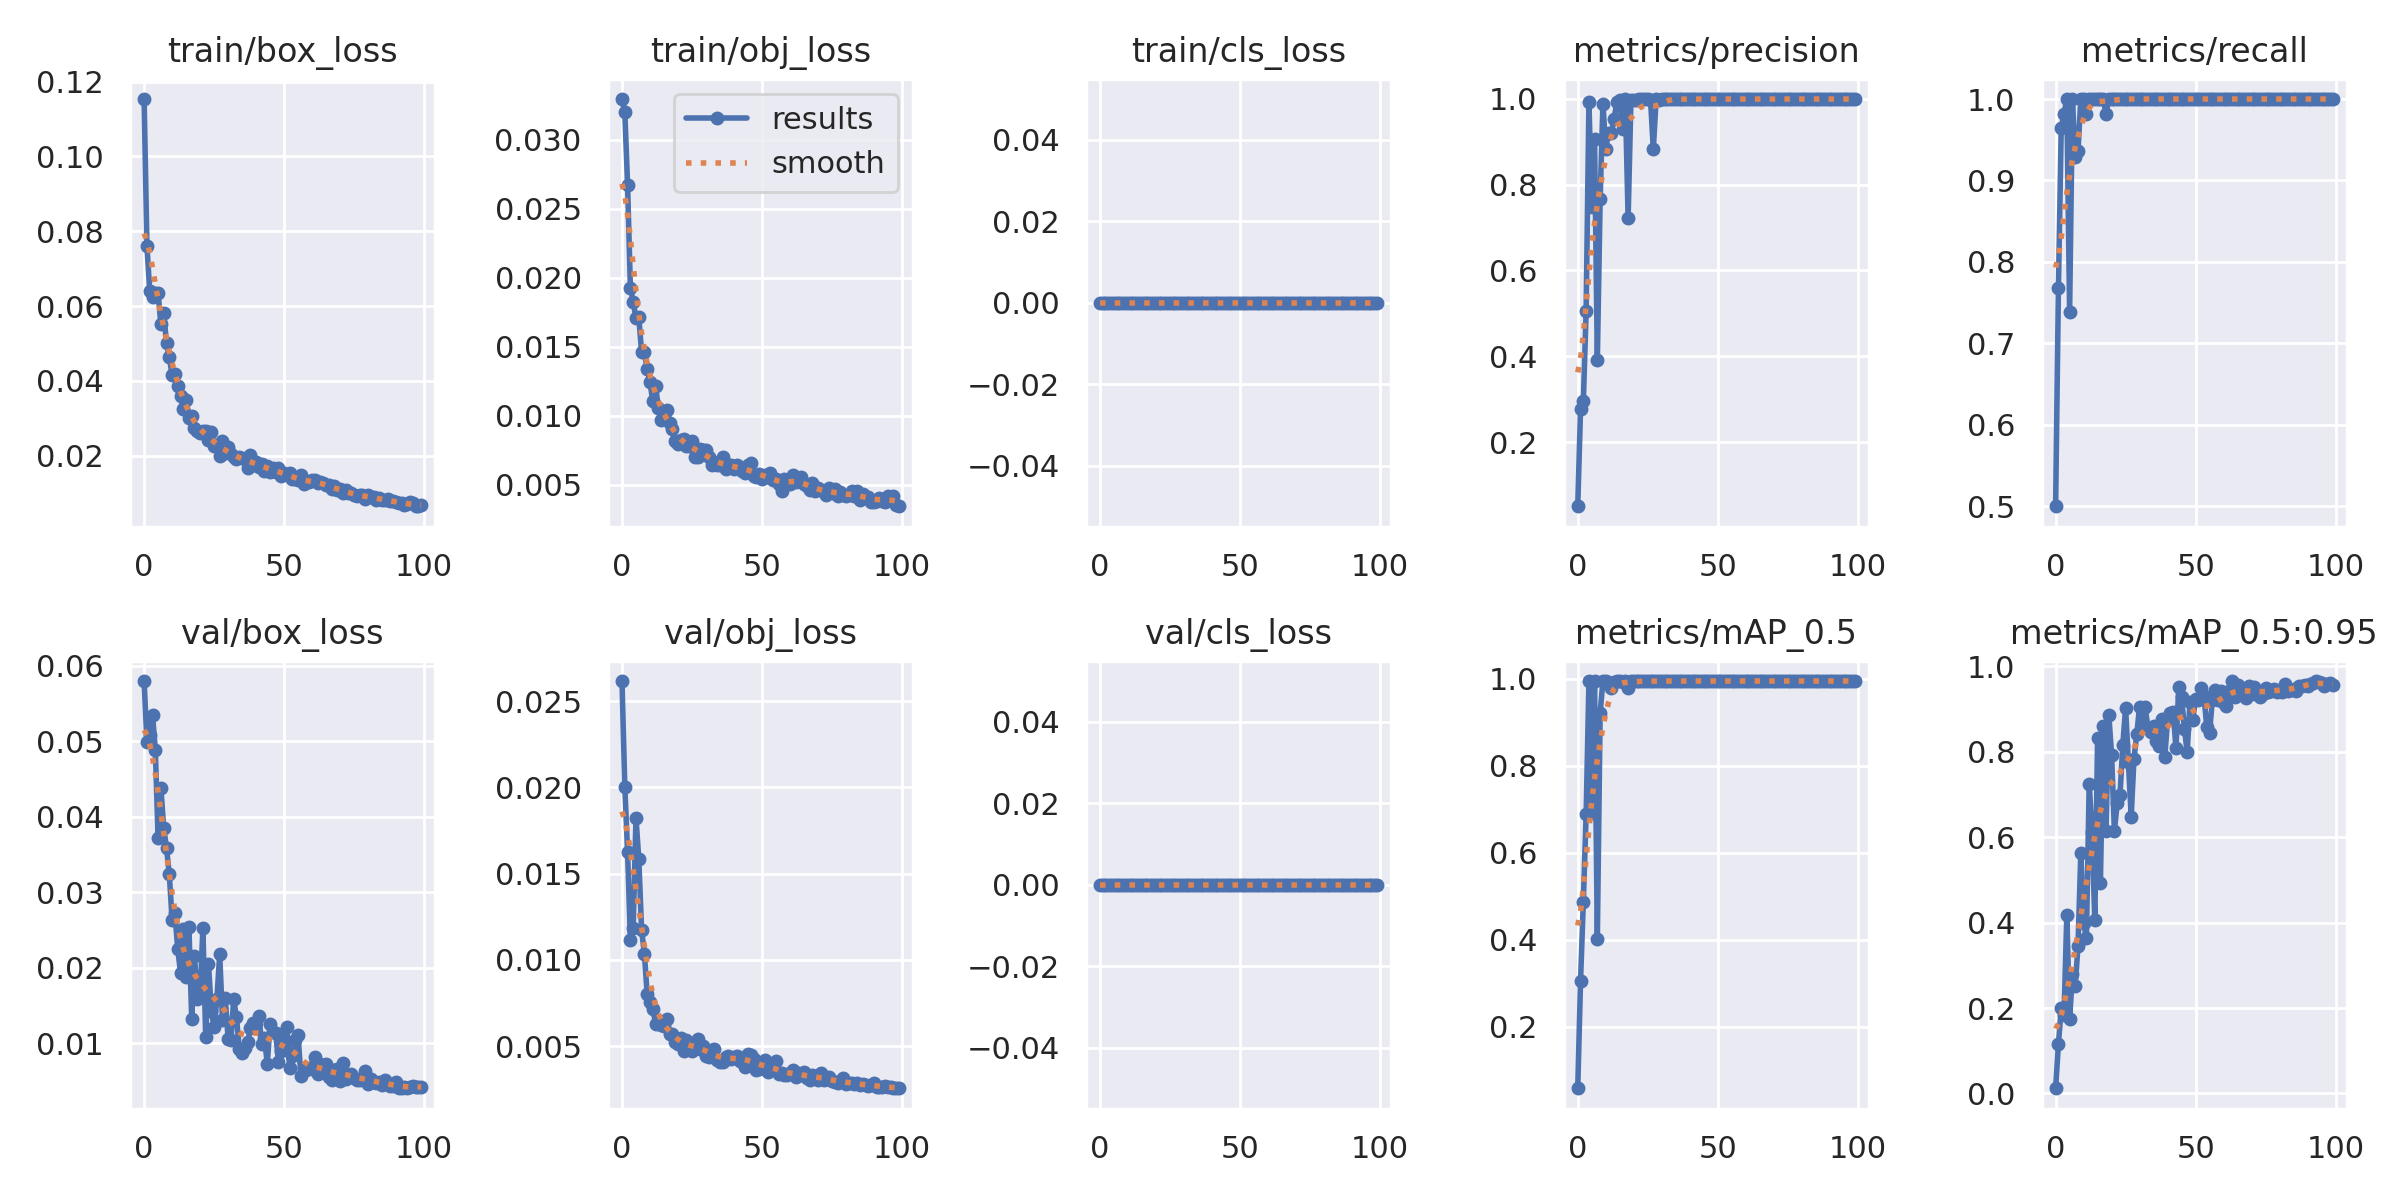

Source data for this figure (header and first rows):
epoch, train/box_loss, train/obj_loss, train/cls_loss, metrics/precision, metrics/recall, metrics/mAP_0.5, metrics/mAP_0.5:0.95, val/box_loss, val/obj_loss, val/cls_loss, x/lr0, x/lr1, x/lr2
0, 0.1153, 0.03296, 0, 0.0512, 0.5, 0.05825, 0.01226, 0.05799, 0.02616, 0, 0.0883, 0.0013, 0.0013
1, 0.07618, 0.03205, 0, 0.2771, 0.7679, 0.3054, 0.1152, 0.04992, 0.02005, 0, 0.07567, 0.002673, 0.002673
2, 0.06409, 0.02671, 0, 0.2951, 0.9643, 0.4877, 0.2, 0.05087, 0.01627, 0, 0.06302, 0.004019, 0.004019
3, 0.06246, 0.01928, 0, 0.5064, 0.9821, 0.6883, 0.1834, 0.05354, 0.01113, 0, 0.05034, 0.005337, 0.005337
4, 0.06358, 0.01826, 0, 0.993, 1, 0.995, 0.4173, 0.04889, 0.01186, 0, 0.03763, 0.006627, 0.006627
5, 0.06344, 0.01706, 0, 0.7471, 0.7385, 0.6916, 0.1734, 0.03715, 0.01823, 0, 0.02489, 0.007889, 0.007889
6, 0.05513, 0.01714, 0, 0.9071, 1, 0.9941, 0.2789, 0.04382, 0.01584, 0, 0.01212, 0.009124, 0.009124
7, 0.05817, 0.01461, 0, 0.3922, 0.9286, 0.4026, 0.2516, 0.0385, 0.01174, 0, 0.009307, 0.009307, 0.009307
8, 0.05007, 0.01463, 0, 0.7661, 0.9358, 0.9216, 0.3456, 0.03591, 0.01036, 0, 0.009307, 0.009307, 0.009307
9, 0.04637, 0.01338, 0, 0.9884, 1, 0.995, 0.5625, 0.03238, 0.008016, 0, 0.009208, 0.009208, 0.009208
10, 0.04151, 0.01244, 0, 0.8826, 1, 0.9945, 0.399, 0.02637, 0.007552, 0, 0.009109, 0.009109, 0.009109
11, 0.04197, 0.01104, 0, 0.9201, 0.9821, 0.9898, 0.3652, 0.02722, 0.007176, 0, 0.00901, 0.00901, 0.00901
12, 0.03875, 0.01218, 0, 0.9202, 1, 0.9798, 0.7258, 0.02253, 0.006303, 0, 0.008911, 0.008911, 0.008911
13, 0.03597, 0.01055, 0, 0.9526, 1, 0.9926, 0.6113, 0.01937, 0.006379, 0, 0.008812, 0.008812, 0.008812
14, 0.0324, 0.009659, 0, 0.993, 1, 0.995, 0.407, 0.02521, 0.006239, 0, 0.008713, 0.008713, 0.008713
15, 0.03481, 0.009978, 0, 0.9968, 1, 0.995, 0.833, 0.01879, 0.006172, 0, 0.008614, 0.008614, 0.008614
16, 0.03011, 0.01041, 0, 0.9282, 1, 0.9935, 0.4923, 0.02547, 0.006562, 0, 0.008515, 0.008515, 0.008515
17, 0.03053, 0.009453, 0, 0.9989, 1, 0.995, 0.8609, 0.01323, 0.005681, 0, 0.008416, 0.008416, 0.008416
18, 0.0274, 0.009055, 0, 0.7216, 0.9821, 0.9784, 0.6138, 0.02156, 0.005691, 0, 0.008317, 0.008317, 0.008317
19, 0.02654, 0.008138, 0, 0.9961, 1, 0.995, 0.8867, 0.01589, 0.005221, 0, 0.008218, 0.008218, 0.008218
20, 0.02608, 0.007926, 0, 0.9974, 1, 0.995, 0.7932, 0.01645, 0.005141, 0, 0.008119, 0.008119, 0.008119
21, 0.02664, 0.00825, 0, 0.996, 1, 0.995, 0.6149, 0.02522, 0.005473, 0, 0.00802, 0.00802, 0.00802
22, 0.02663, 0.008338, 0, 0.9982, 1, 0.995, 0.6804, 0.01091, 0.004695, 0, 0.007921, 0.007921, 0.007921
23, 0.0242, 0.007805, 0, 0.9989, 1, 0.995, 0.6997, 0.02052, 0.005348, 0, 0.007822, 0.007822, 0.007822
24, 0.02639, 0.007831, 0, 0.9988, 1, 0.995, 0.8155, 0.0143, 0.005004, 0, 0.007723, 0.007723, 0.007723
25, 0.02267, 0.008155, 0, 0.9989, 1, 0.995, 0.9032, 0.01219, 0.004729, 0, 0.007624, 0.007624, 0.007624
26, 0.02265, 0.006986, 0, 0.9974, 1, 0.995, 0.7764, 0.01587, 0.004981, 0, 0.007525, 0.007525, 0.007525
27, 0.02001, 0.007032, 0, 0.8821, 1, 0.994, 0.6484, 0.0218, 0.005415, 0, 0.007426, 0.007426, 0.007426
28, 0.02396, 0.007622, 0, 0.9989, 1, 0.995, 0.7844, 0.01313, 0.004818, 0, 0.007327, 0.007327, 0.007327
29, 0.02067, 0.007489, 0, 0.997, 1, 0.995, 0.8421, 0.01601, 0.005036, 0, 0.007228, 0.007228, 0.007228
30, 0.02233, 0.007488, 0, 0.9989, 1, 0.995, 0.9057, 0.01063, 0.004441, 0, 0.007129, 0.007129, 0.007129
31, 0.02037, 0.007027, 0, 0.9989, 1, 0.995, 0.8595, 0.01039, 0.004366, 0, 0.00703, 0.00703, 0.00703
32, 0.01962, 0.006461, 0, 0.9989, 1, 0.995, 0.9043, 0.01585, 0.004771, 0, 0.006931, 0.006931, 0.006931
33, 0.01922, 0.006622, 0, 0.9989, 1, 0.995, 0.8557, 0.01344, 0.004823, 0, 0.006832, 0.006832, 0.006832
34, 0.01966, 0.006434, 0, 0.9989, 1, 0.995, 0.8469, 0.009248, 0.004224, 0, 0.006733, 0.006733, 0.006733
35, 0.01942, 0.0064, 0, 0.9989, 1, 0.995, 0.8599, 0.008736, 0.004089, 0, 0.006634, 0.006634, 0.006634
36, 0.01912, 0.007021, 0, 0.9989, 1, 0.995, 0.8244, 0.009399, 0.004104, 0, 0.006535, 0.006535, 0.006535
37, 0.01676, 0.006174, 0, 0.999, 1, 0.995, 0.8142, 0.01022, 0.004382, 0, 0.006436, 0.006436, 0.006436
38, 0.02031, 0.006431, 0, 0.999, 1, 0.995, 0.8759, 0.01198, 0.004429, 0, 0.006337, 0.006337, 0.006337
39, 0.01741, 0.006438, 0, 0.9982, 1, 0.995, 0.7877, 0.01274, 0.004237, 0, 0.006238, 0.006238, 0.006238
40, 0.01842, 0.006147, 0, 0.999, 1, 0.995, 0.8746, 0.01269, 0.004367, 0, 0.006139, 0.006139, 0.006139
41, 0.01712, 0.006414, 0, 0.9989, 1, 0.995, 0.8912, 0.01361, 0.004432, 0, 0.00604, 0.00604, 0.00604
42, 0.0178, 0.006213, 0, 0.9989, 1, 0.995, 0.8933, 0.009921, 0.004151, 0, 0.005941, 0.005941, 0.005941
43, 0.01588, 0.005995, 0, 0.9989, 1, 0.995, 0.8088, 0.01074, 0.004341, 0, 0.005842, 0.005842, 0.005842
44, 0.01731, 0.005866, 0, 0.999, 1, 0.995, 0.953, 0.007308, 0.003769, 0, 0.005743, 0.005743, 0.005743
45, 0.01571, 0.006424, 0, 0.999, 1, 0.995, 0.9278, 0.01255, 0.004522, 0, 0.005644, 0.005644, 0.005644
46, 0.01673, 0.006598, 0, 0.999, 1, 0.995, 0.8545, 0.01149, 0.004504, 0, 0.005545, 0.005545, 0.005545
47, 0.01574, 0.005638, 0, 0.999, 1, 0.995, 0.7993, 0.01135, 0.004268, 0, 0.005446, 0.005446, 0.005446
48, 0.01663, 0.005593, 0, 0.999, 1, 0.995, 0.9177, 0.007586, 0.003639, 0, 0.005347, 0.005347, 0.005347
49, 0.01463, 0.00579, 0, 0.999, 1, 0.995, 0.8746, 0.008986, 0.003694, 0, 0.005248, 0.005248, 0.005248
50, 0.01544, 0.005443, 0, 0.999, 1, 0.995, 0.9232, 0.01013, 0.003934, 0, 0.005149, 0.005149, 0.005149
51, 0.01489, 0.0057, 0, 0.999, 1, 0.995, 0.9212, 0.01214, 0.004207, 0, 0.00505, 0.00505, 0.00505
52, 0.01545, 0.005585, 0, 0.999, 1, 0.995, 0.9504, 0.006793, 0.003512, 0, 0.004951, 0.004951, 0.004951
53, 0.01369, 0.00583, 0, 0.999, 1, 0.995, 0.9306, 0.008369, 0.003668, 0, 0.004852, 0.004852, 0.004852
54, 0.01387, 0.005305, 0, 0.999, 1, 0.995, 0.859, 0.0105, 0.003912, 0, 0.004753, 0.004753, 0.004753
55, 0.0135, 0.005416, 0, 0.999, 1, 0.995, 0.845, 0.01111, 0.004137, 0, 0.004654, 0.004654, 0.004654
56, 0.01496, 0.005033, 0, 0.9989, 1, 0.995, 0.9223, 0.005699, 0.003403, 0, 0.004555, 0.004555, 0.004555
57, 0.01246, 0.004546, 0, 0.9988, 1, 0.995, 0.9459, 0.006734, 0.003451, 0, 0.004456, 0.004456, 0.004456
58, 0.01298, 0.005441, 0, 0.9988, 1, 0.995, 0.9204, 0.006518, 0.003334, 0, 0.004357, 0.004357, 0.004357
59, 0.01289, 0.005032, 0, 0.9988, 1, 0.995, 0.9425, 0.006749, 0.003342, 0, 0.004258, 0.004258, 0.004258
... 40 more rows
